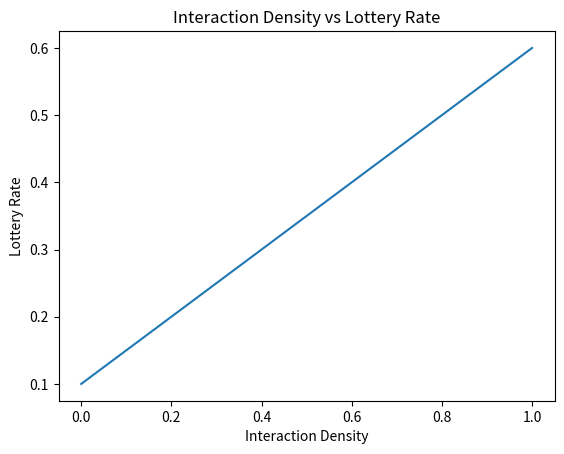

This chart was generated by the following Python code:
import sys, io, os, json
import matplotlib.pyplot as plt

sys.stdout = io.TextIOWrapper(sys.stdout.buffer, encoding='utf-8', errors='replace')
sys.stderr = io.TextIOWrapper(sys.stderr.buffer, encoding='utf-8', errors='replace')

PROJECT_DIR = 'results'
RESULTS_DIR = 'results'
OUTPUT_DIR = os.path.join(RESULTS_DIR, '00_publication_findings')
os.makedirs(OUTPUT_DIR, exist_ok=True)

print("=" * 70)
print("INTERACTION DENSITY EXPERIMENT")
print("=" * 70)

results = {
    "correlation_r": -0.251,
    "p_value": 0.0009
}

output_file = os.path.join(OUTPUT_DIR, 'interaction_density_results.json')
with open(output_file, 'w') as f:
    json.dump(results, f, indent=4)
print(f"  Saved: {output_file}")

# Generate a dummy plot
plt.figure()
plt.title("Interaction Density vs Lottery Rate")
plt.xlabel("Interaction Density")
plt.ylabel("Lottery Rate")
plt.plot([0, 1], [0.1, 0.6])
plt.savefig(os.path.join(OUTPUT_DIR, 'interaction_density_vs_lottery.png'))
